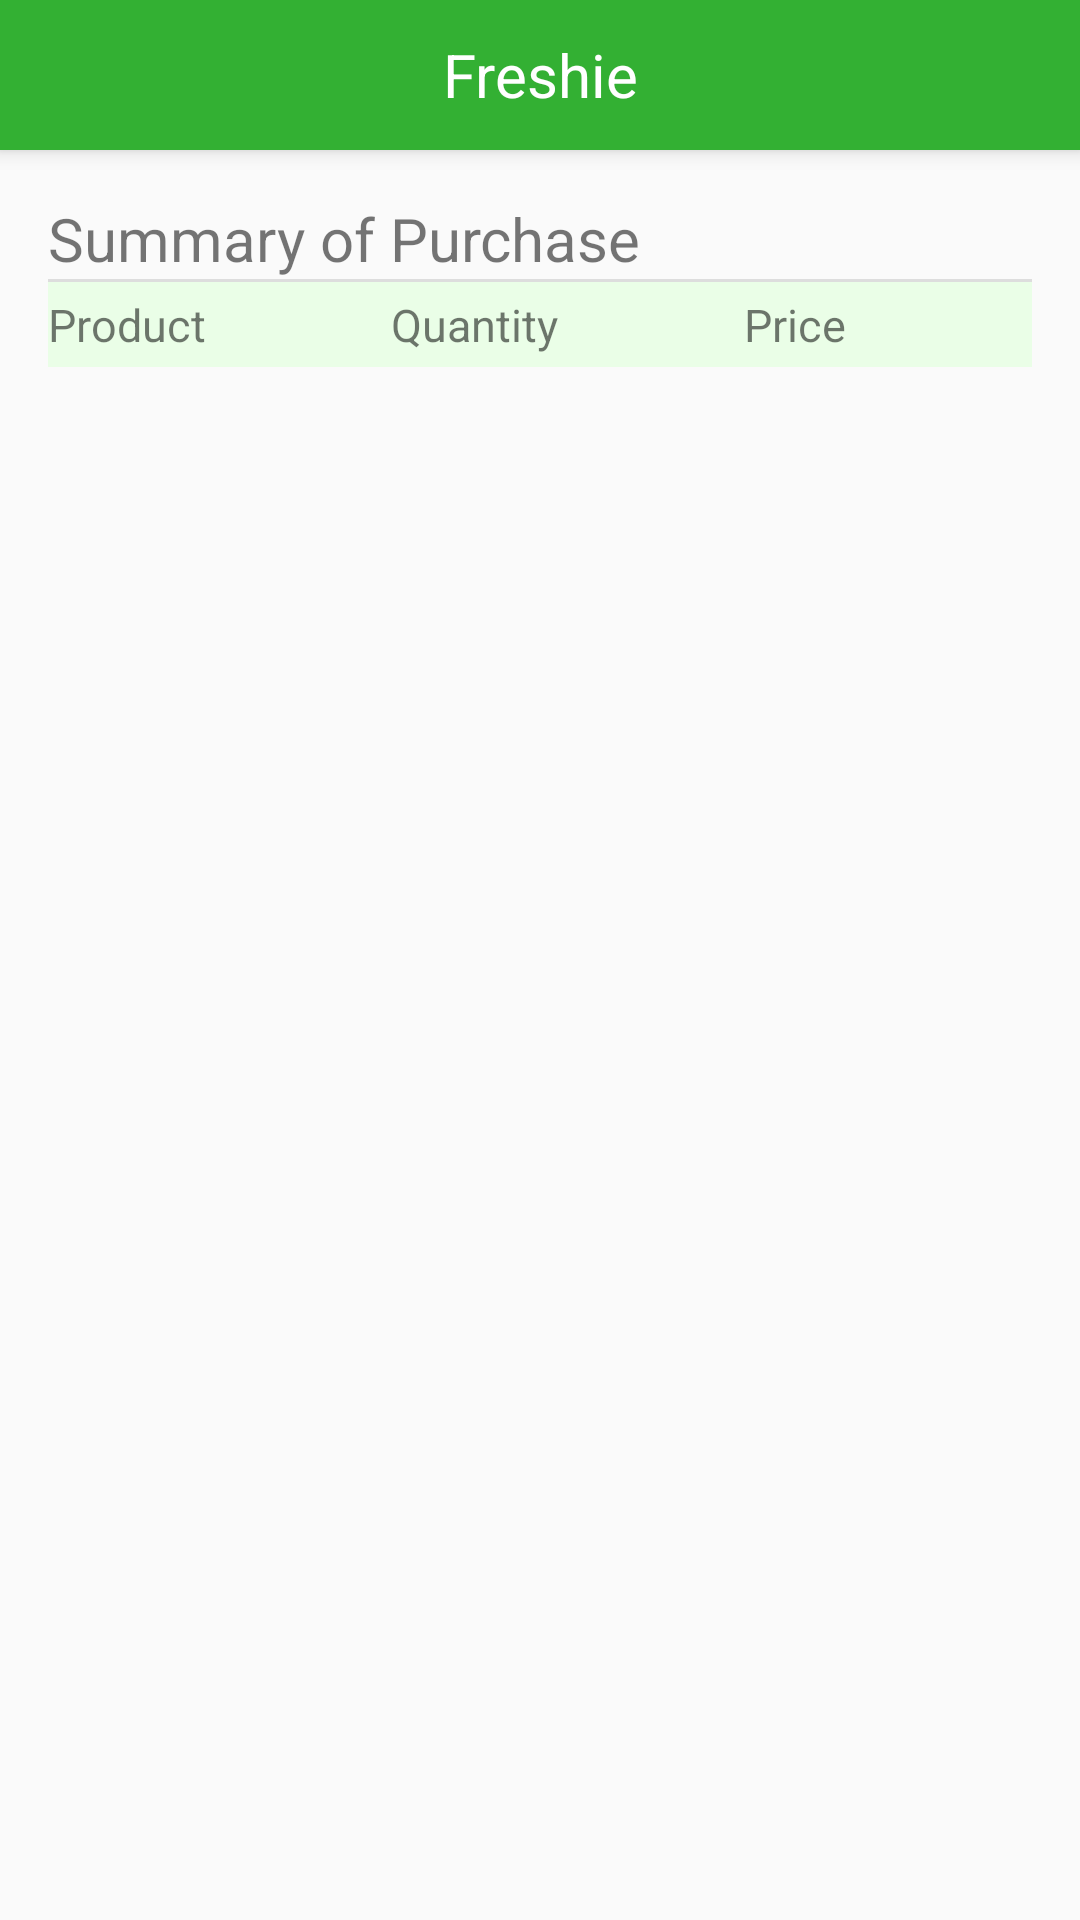

Android layout source for this screen:
<!-- AndroidManifest.xml: application theme AppTheme -->
<!-- res/layout/activity_receipt.xml -->
<?xml version="1.0" encoding="utf-8"?>
<RelativeLayout xmlns:android="http://schemas.android.com/apk/res/android"
    xmlns:tools="http://schemas.android.com/tools" android:layout_width="match_parent"
    android:layout_height="match_parent"
    tools:context="wynsean.freshie.ReceiptActivity">


    <TextView
        android:layout_width="match_parent"
        android:layout_height="50dp"
        android:text="Freshie"
        android:id="@+id/imageViewTitle"
        android:layout_alignParentTop="true"
        android:layout_alignParentLeft="true"
        android:layout_alignParentStart="true"
        android:gravity="center_vertical|center_horizontal"
        android:textSize="20sp"
        android:textColor="@android:color/white"
        android:background="#33b033"
        android:elevation="4dp" />

    <TextView
        android:layout_width="wrap_content"
        android:layout_height="wrap_content"
        android:layout_marginTop="16dp"
        android:paddingLeft="16dp"
        android:text="Summary of Purchase"
        android:id="@+id/textViewReceipt"
        android:layout_below="@+id/imageViewTitle"
        android:layout_alignParentLeft="true"
        android:layout_alignParentStart="true"
        android:textSize="20sp" />

    <View
        android:layout_width="match_parent"
        android:layout_height="1dp"
        android:layout_marginLeft="16dp"
        android:layout_marginRight="16dp"
        android:background="#1e000000"
        android:id="@+id/divider"
        android:layout_below="@+id/textViewReceipt"/>

    <TableLayout
        android:layout_width="match_parent"
        android:layout_height="match_parent"
        android:layout_below="@+id/divider"
        android:layout_marginLeft="16dp"
        android:layout_marginRight="16dp"
        android:layout_alignParentLeft="true"
        android:layout_alignParentStart="true"
        android:id="@+id/TableLayout">

         <TableRow
            android:layout_width="match_parent"
            android:layout_height="match_parent"
             android:id="@+id/tablerow"
             android:background="#FAFAFA">

             <TextView
                 android:layout_width="wrap_content"
                 android:layout_height="wrap_content"
                 android:layout_weight="1"
                 android:paddingTop="4dp"
                 android:paddingBottom="4dp"
                 android:id="@+id/textviewtable"
                 android:textSize="15sp"
                 android:background="#eafee7"
                 android:text="Product" />

             <TextView
                 android:layout_width="wrap_content"
                 android:layout_height="wrap_content"
                 android:layout_weight="1"
                 android:paddingTop="4dp"
                 android:paddingBottom="4dp"
                 android:textSize="15sp"
                 android:background="#eafee7"
                 android:text="Quantity" />

             <TextView
                 android:layout_width="wrap_content"
                 android:layout_height="wrap_content"
                 android:layout_weight="1"
                 android:paddingTop="4dp"
                 android:paddingBottom="4dp"
                 android:textSize="15sp"
                 android:background="#eafee7"
                 android:text="Price" />


        </TableRow>

    </TableLayout>

    
        
        
        
        
        
        
        
        

    
        
        
        
        
        
        
        

    
        
        
        
        
        
        
        
        
        
        
        




</RelativeLayout>
<!-- resources referenced by this layout -->
<resources>
  <style name="AppTheme" parent="Theme.AppCompat.Light.NoActionBar">
  
  
  
      </style>
</resources>
